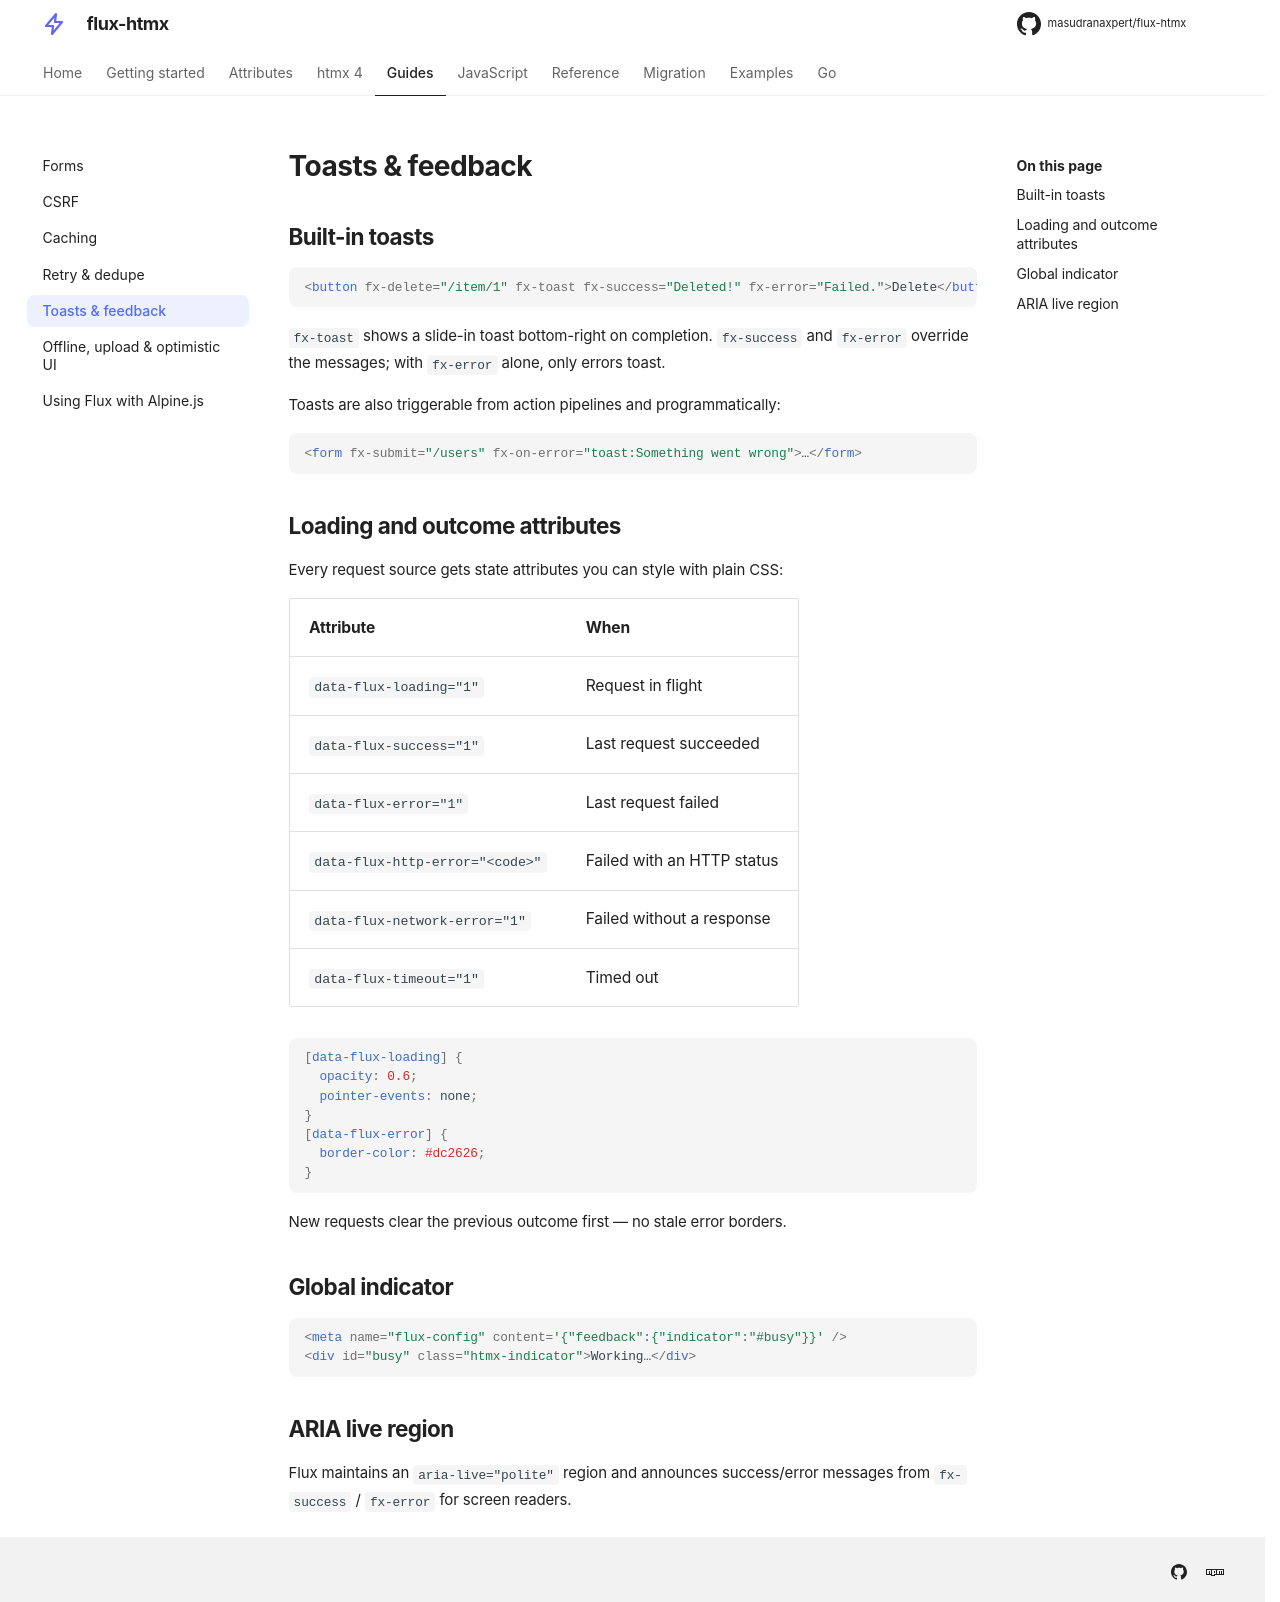

repository: masudranaxpert/flux-htmx · page: guides/toasts-feedback/index.html · generator: mkdocs

---
title: Toasts & feedback
---

# Toasts & feedback

## Built-in toasts

```html
<button fx-delete="/item/1" fx-toast fx-success="Deleted!" fx-error="Failed.">Delete</button>
```

`fx-toast` shows a slide-in toast bottom-right on completion. `fx-success` and
`fx-error` override the messages; with `fx-error` alone, only errors toast.

Toasts are also triggerable from action pipelines and programmatically:

```html
<form fx-submit="/users" fx-on-error="toast:Something went wrong">…</form>
```

## Loading and outcome attributes

Every request source gets state attributes you can style with plain CSS:

| Attribute                       | When                       |
| ------------------------------- | -------------------------- |
| `data-flux-loading="1"`         | Request in flight          |
| `data-flux-success="1"`         | Last request succeeded     |
| `data-flux-error="1"`           | Last request failed        |
| `data-flux-http-error="<code>"` | Failed with an HTTP status |
| `data-flux-network-error="1"`   | Failed without a response  |
| `data-flux-timeout="1"`         | Timed out                  |

```css
[data-flux-loading] {
  opacity: 0.6;
  pointer-events: none;
}
[data-flux-error] {
  border-color: #dc2626;
}
```

New requests clear the previous outcome first — no stale error borders.

## Global indicator

```html
<meta name="flux-config" content='{"feedback":{"indicator":"#busy"}}' />
<div id="busy" class="htmx-indicator">Working…</div>
```

## ARIA live region

Flux maintains an `aria-live="polite"` region and announces success/error messages
from `fx-success` / `fx-error` for screen readers.
